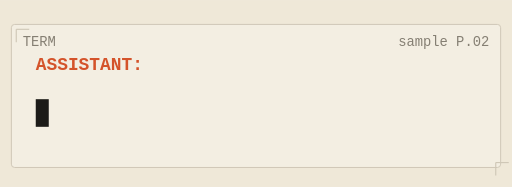
t = 0.00 s
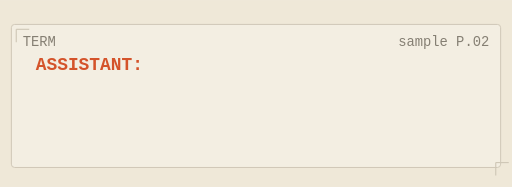
t = 1.67 s
t = 3.33 s: frame unchanged from t = 0.00 s, image omitted
t = 5.00 s: frame unchanged from t = 1.67 s, image omitted
t = 6.67 s: frame unchanged from t = 0.00 s, image omitted
t = 8.33 s: frame unchanged from t = 1.67 s, image omitted

The animated SVG that drew these frames (rendered in a browser with its animation timeline set to each time). Animation: 5 SMIL elements (animate=4,animateTransform=1); frames cover the first 8.33 s, repeats indefinitely.

<?xml version='1.0' encoding='utf-8'?>
<svg xmlns="http://www.w3.org/2000/svg" viewBox="60 1510 630 230" width="630" height="230" font-family="'PingFang SC','Noto Sans CJK SC',sans-serif" aria-label="逐字与光标"><!--Adapted from JamieJustTang/wechat-animating, MIT; see ../LICENSE.upstream--><rect x="60.0" y="1510.0" width="630.0" height="230.0" fill="#efe8d8" /><g data-cue="p3-term">
  <rect x="74" y="1540" width="602" height="176" rx="4" fill="#f3eee2" stroke="#cfc7b6" stroke-width="1.2" /><line x1="80" y1="1562" x2="80" y2="1546" stroke="#cfc7b6" stroke-width="1.4" /><line x1="80" y1="1546" x2="96" y2="1546" stroke="#cfc7b6" stroke-width="1.4" /><line x1="670" y1="1726" x2="670" y2="1710" stroke="#cfc7b6" stroke-width="1.4" /><line x1="670" y1="1710" x2="686" y2="1710" stroke="#cfc7b6" stroke-width="1.4" /><text x="88" y="1566" fill="#857f73" font-size="17" font-weight="400" font-family="Menlo,'Courier New',monospace"><tspan leaf="">TERM</tspan></text><text x="662" y="1566" fill="#857f73" font-size="17" font-weight="400" font-family="Menlo,'Courier New',monospace" text-anchor="end"><tspan leaf="">sample P.02</tspan></text><text x="104" y="1596" fill="#d4532a" font-size="22" font-weight="700" font-family="Menlo,'Courier New',monospace"><tspan leaf="">ASSISTANT:</tspan></text><text x="104" y="1656" fill="#1c1b18" font-size="38" font-weight="700" data-cue="p3-hello"><tspan leaf="">你<animate attributeName="visibility" values="hidden;visible;visible" keyTimes="0;0.3946;1" calcMode="discrete" begin="0s" dur="22.3s" repeatCount="indefinite" /></tspan><tspan leaf="">好<animate attributeName="visibility" values="hidden;visible;visible" keyTimes="0;0.4081;1" calcMode="discrete" begin="0s" dur="22.3s" repeatCount="indefinite" /></tspan><tspan leaf="">。<animate attributeName="visibility" values="hidden;visible;visible" keyTimes="0;0.4215;1" calcMode="discrete" begin="0s" dur="22.3s" repeatCount="indefinite" /></tspan></text></g>
<rect data-cue="p3-cursor" x="104" y="1632" width="16" height="34" fill="#1c1b18"><animateTransform attributeName="transform" type="translate" values="0 0;38 0;76 0;114 0;114 0" keyTimes="0;0.3946;0.4081;0.4215;1" calcMode="discrete" begin="0s" dur="22.3s" repeatCount="indefinite" />
  <animate attributeName="opacity" values="1;1;0;0" keyTimes="0;.5;.5;1" begin="0s" dur="1.1s" repeatCount="indefinite" />
</rect>
</svg>
